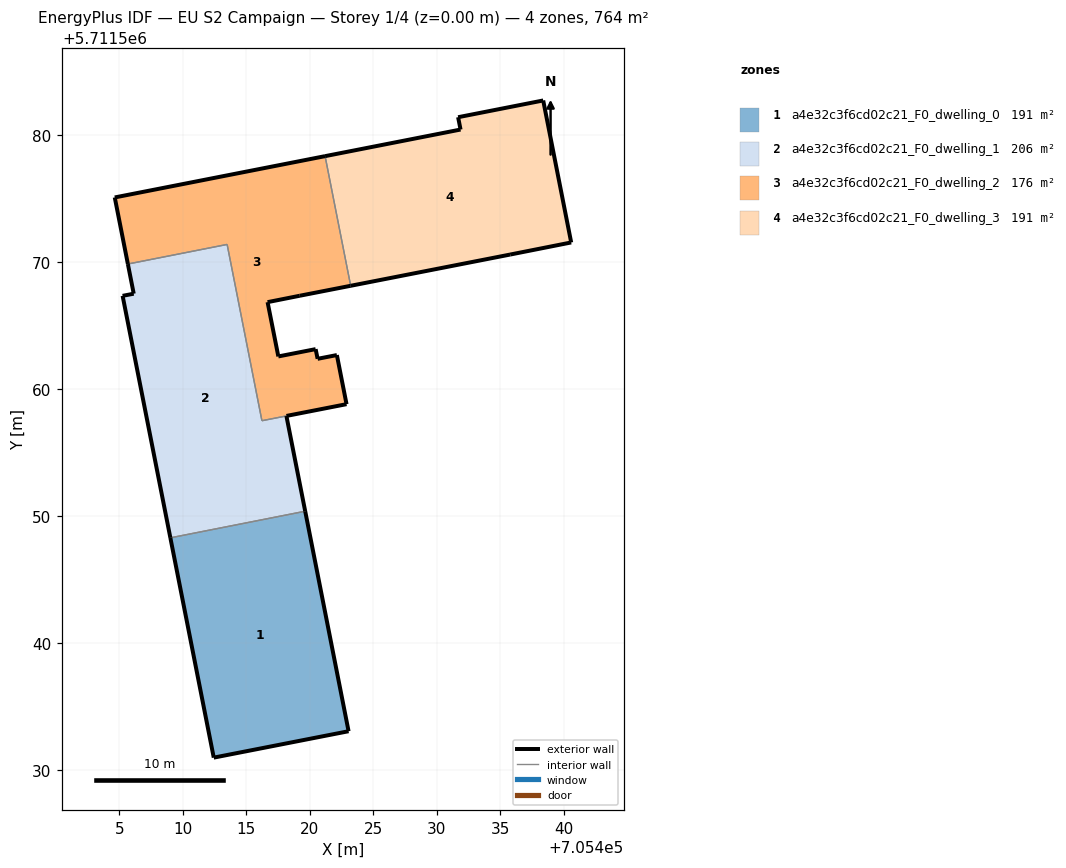
=== STOREY PLAN SPEC (per zone: floor XY polygon, exterior-wall plan segments, windows/doors) ===
zone 1: a4e32c3f6cd02c21_F0_dwelling_0  (190.9 m²)
  floor: (705423.05, 5711533.04) (705419.63, 5711550.36) (705409.01, 5711548.27) (705412.43, 5711530.96)
  exterior wall: (705419.63, 5711550.36) – (705423.05, 5711533.04)  [17.7 m]
  exterior wall: (705423.05, 5711533.04) – (705412.43, 5711530.96)  [10.8 m]
  exterior wall: (705412.43, 5711530.96) – (705409.01, 5711548.27)  [17.6 m]
  interior walls: 1
zone 2: a4e32c3f6cd02c21_F0_dwelling_1  (206.0 m²)
  floor: (705419.63, 5711550.36) (705418.15, 5711557.87) (705416.22, 5711557.49) (705413.48, 5711571.37) (705405.67, 5711569.83) (705406.13, 5711567.49) (705405.25, 5711567.32) (705409.01, 5711548.27)
  exterior wall: (705409.01, 5711548.27) – (705405.25, 5711567.32)  [19.4 m]
  exterior wall: (705405.25, 5711567.32) – (705406.13, 5711567.49)  [0.9 m]
  exterior wall: (705406.13, 5711567.49) – (705405.67, 5711569.83)  [2.4 m]
  exterior wall: (705418.15, 5711557.87) – (705419.63, 5711550.36)  [7.6 m]
  interior walls: 4
zone 3: a4e32c3f6cd02c21_F0_dwelling_2  (175.9 m²)
  floor: (705422.88, 5711558.79) (705422.12, 5711562.66) (705420.61, 5711562.36) (705420.45, 5711563.13) (705417.51, 5711562.55) (705416.67, 5711566.83) (705419.20, 5711567.33) (705423.21, 5711568.11) (705421.20, 5711578.32) (705404.63, 5711575.07) (705405.67, 5711569.83) (705413.48, 5711571.37) (705416.22, 5711557.49)
  exterior wall: (705405.67, 5711569.83) – (705404.64, 5711575.07)  [5.3 m]
  exterior wall: (705404.64, 5711575.07) – (705421.20, 5711578.32)  [16.9 m]
  exterior wall: (705423.21, 5711568.11) – (705419.20, 5711567.33)  [4.1 m]
  exterior wall: (705419.20, 5711567.33) – (705416.67, 5711566.83)  [2.6 m]
  exterior wall: (705416.67, 5711566.83) – (705417.52, 5711562.55)  [4.4 m]
  exterior wall: (705417.52, 5711562.55) – (705420.45, 5711563.13)  [3.0 m]
  exterior wall: (705420.45, 5711563.13) – (705420.61, 5711562.36)  [0.8 m]
  exterior wall: (705420.61, 5711562.36) – (705422.12, 5711562.66)  [1.5 m]
  exterior wall: (705422.12, 5711562.66) – (705422.89, 5711558.79)  [3.9 m]
  exterior wall: (705422.89, 5711558.79) – (705418.16, 5711557.87)  [4.8 m]
  interior walls: 4
zone 4: a4e32c3f6cd02c21_F0_dwelling_3  (190.9 m²)
  floor: (705440.57, 5711571.53) (705438.37, 5711582.71) (705431.67, 5711581.39) (705431.86, 5711580.42) (705421.20, 5711578.32) (705423.21, 5711568.11) (705435.77, 5711570.57)
  exterior wall: (705431.67, 5711581.39) – (705438.37, 5711582.71)  [6.8 m]
  exterior wall: (705438.37, 5711582.71) – (705440.57, 5711571.53)  [11.4 m]
  exterior wall: (705440.57, 5711571.53) – (705435.77, 5711570.57)  [4.9 m]
  exterior wall: (705435.77, 5711570.57) – (705423.21, 5711568.11)  [12.8 m]
  exterior wall: (705421.20, 5711578.32) – (705431.86, 5711580.42)  [10.9 m]
  exterior wall: (705431.86, 5711580.42) – (705431.67, 5711581.39)  [1.0 m]
  interior walls: 1

=== DERIVED (storey summary) ===
Building: EU S2 Campaign
Storey: 1 of 4  (floor level z = 0.00 m)
Storey gross floor area: 763.7 m²
Zones on this storey: 4
  - a4e32c3f6cd02c21_F0_dwelling_0: floor 190.9 m²; exterior wall 46.1 m (138.3 m²); WWR 0.0%
  - a4e32c3f6cd02c21_F0_dwelling_1: floor 206.0 m²; exterior wall 30.3 m (91.0 m²); WWR 0.0%
  - a4e32c3f6cd02c21_F0_dwelling_2: floor 175.9 m²; exterior wall 47.3 m (142.0 m²); WWR 0.0%
  - a4e32c3f6cd02c21_F0_dwelling_3: floor 190.9 m²; exterior wall 47.8 m (143.3 m²); WWR 0.0%
Zone adjacency (shared interzone walls):
  - a4e32c3f6cd02c21_F0_dwelling_0 ↔ a4e32c3f6cd02c21_F0_dwelling_1
  - a4e32c3f6cd02c21_F0_dwelling_1 ↔ a4e32c3f6cd02c21_F0_dwelling_2
  - a4e32c3f6cd02c21_F0_dwelling_2 ↔ a4e32c3f6cd02c21_F0_dwelling_3